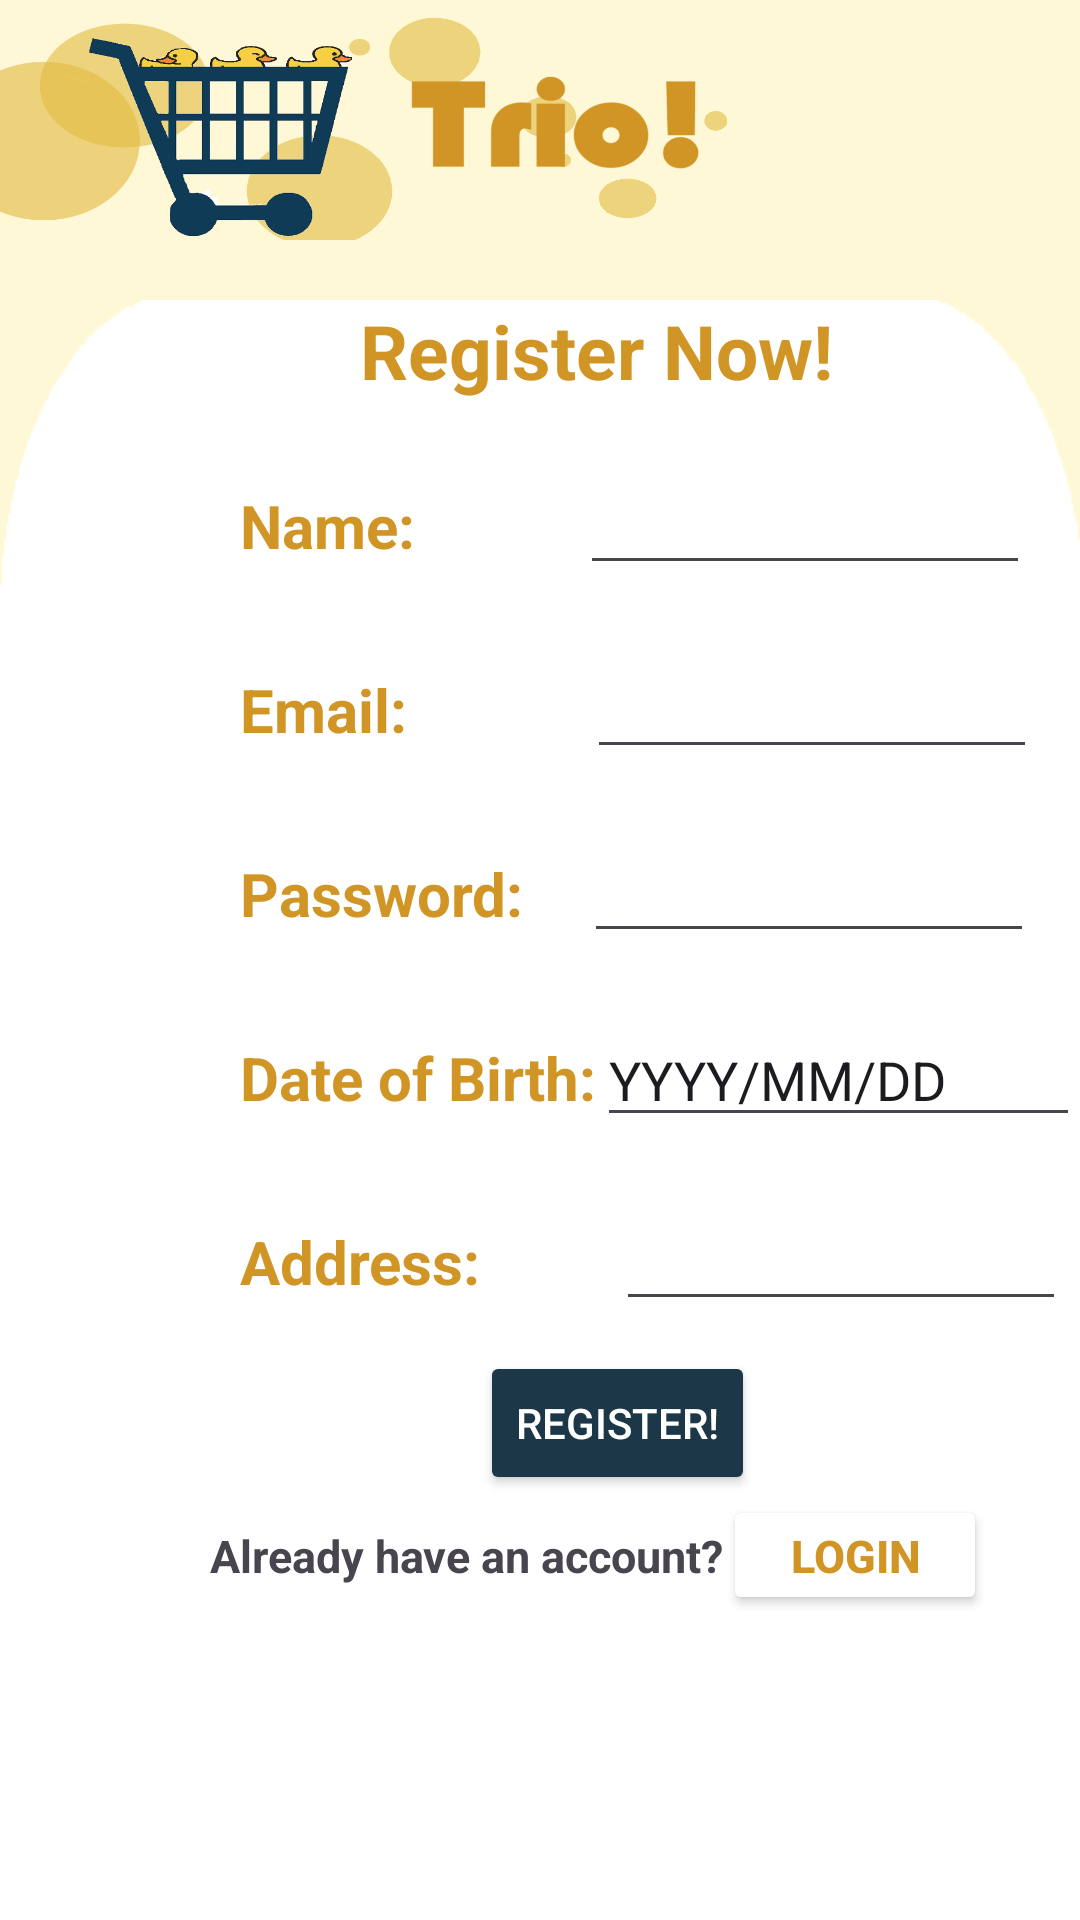

Android layout source for this screen:
<!-- AndroidManifest.xml: application theme Theme.InternshipProj1 -->
<!-- res/layout/activity_register.xml -->
<?xml version="1.0" encoding="utf-8"?>
<androidx.appcompat.widget.LinearLayoutCompat xmlns:android="http://schemas.android.com/apk/res/android"
    xmlns:app="http://schemas.android.com/apk/res-auto"
    xmlns:tools="http://schemas.android.com/tools"
    android:layout_width="match_parent"
    android:layout_height="match_parent"
    android:background="#FFF8D6"
    android:orientation="vertical"
    tools:context=".Register">

    <ImageView
        android:layout_width="match_parent"
        android:layout_height="80dp"
        android:src="@drawable/banner"
        android:scaleType="fitXY"></ImageView>

    <androidx.appcompat.widget.LinearLayoutCompat
        android:layout_width="match_parent"
        android:layout_height="match_parent"
        android:layout_marginTop="20dp"
        android:background="@drawable/menu2"
        android:orientation="vertical"
        tools:context=".Register">
        <TextView
            android:layout_width="wrap_content"
            android:layout_height="wrap_content"
            android:text="Register Now!"
            android:textSize="25dp"
            android:textStyle="bold"
            android:textColor="#d19525"
            android:layout_marginLeft="120dp"></TextView>

        <androidx.appcompat.widget.LinearLayoutCompat xmlns:android="http://schemas.android.com/apk/res/android"
            xmlns:tools="http://schemas.android.com/tools"
            android:layout_width="match_parent"
            android:layout_height="wrap_content"
            android:layout_marginTop="20dp"
            android:orientation="horizontal">
            <TextView
                android:layout_width="wrap_content"
                android:layout_height="wrap_content"
                android:text="Name:           "
                android:textSize="20dp"
                android:textStyle="bold"
                android:textColor="#d19525"
                android:layout_marginLeft="80dp"></TextView>
            <EditText
                android:layout_width="150dp"
                android:id="@+id/Name"
                android:layout_height="wrap_content"></EditText>
        </androidx.appcompat.widget.LinearLayoutCompat>

        <androidx.appcompat.widget.LinearLayoutCompat xmlns:android="http://schemas.android.com/apk/res/android"
            xmlns:tools="http://schemas.android.com/tools"
            android:layout_width="match_parent"
            android:layout_height="wrap_content"
            android:layout_marginTop="20dp"
            android:orientation="horizontal"
            tools:context=".Register">
            <TextView
                android:layout_width="wrap_content"
                android:layout_height="wrap_content"
                android:text="Email:            "
                android:textSize="20dp"
                android:textStyle="bold"
                android:textColor="#d19525"
                android:layout_marginLeft="80dp"></TextView>
            <EditText
                android:layout_width="150dp"
                android:id="@+id/Email"
                android:layout_height="wrap_content"></EditText>
        </androidx.appcompat.widget.LinearLayoutCompat>

        <androidx.appcompat.widget.LinearLayoutCompat xmlns:android="http://schemas.android.com/apk/res/android"
            xmlns:tools="http://schemas.android.com/tools"
            android:layout_width="match_parent"
            android:layout_height="wrap_content"
            android:layout_marginTop="20dp"
            android:orientation="horizontal"
            tools:context=".Register">
            <TextView
                android:layout_width="wrap_content"
                android:layout_height="wrap_content"
                android:text="Password:    "
                android:textSize="20dp"
                android:textStyle="bold"
                android:textColor="#d19525"
                android:layout_marginLeft="80dp"></TextView>
            <EditText
                android:layout_width="150dp"
                android:id="@+id/Password"
                android:inputType="textPassword"
                android:layout_height="wrap_content"></EditText>
        </androidx.appcompat.widget.LinearLayoutCompat>

        <androidx.appcompat.widget.LinearLayoutCompat
            android:layout_width="match_parent"
            android:layout_height="wrap_content"
            android:layout_marginTop="20dp"
            android:orientation="horizontal"
            tools:context=".Register">
            <TextView
                android:layout_width="wrap_content"
                android:layout_height="wrap_content"
                android:text="Date of Birth:"
                android:textSize="20dp"
                android:textStyle="bold"
                android:textColor="#d19525"
                android:layout_marginLeft="80dp"></TextView>

            <EditText
                android:id="@+id/editTextDate4"
                android:layout_width="wrap_content"
                android:layout_height="wrap_content"
                android:ems="10"
                android:text="YYYY/MM/DD"
                android:inputType="date"/>

        </androidx.appcompat.widget.LinearLayoutCompat>

        <androidx.appcompat.widget.LinearLayoutCompat xmlns:android="http://schemas.android.com/apk/res/android"
            xmlns:tools="http://schemas.android.com/tools"
            android:layout_width="match_parent"
            android:layout_height="wrap_content"
            android:layout_marginTop="20dp"
            android:orientation="horizontal"
            tools:context=".Register">
            <TextView
                android:layout_width="wrap_content"
                android:layout_height="wrap_content"
                android:text="Address:         "
                android:textSize="20dp"
                android:textStyle="bold"
                android:textColor="#d19525"
                android:layout_marginLeft="80dp"></TextView>
            <EditText
                android:layout_width="150dp"
                android:id="@+id/Addr"
                android:layout_height="wrap_content"></EditText>
        </androidx.appcompat.widget.LinearLayoutCompat>


        <Button
            android:layout_width="wrap_content"
            android:layout_height="wrap_content"
            android:text="Register!"
            android:textColor="#FFFFFF"
            android:layout_marginTop="10dp"
            android:backgroundTint="#1c3748"
            android:id="@+id/Reg"
            android:layout_marginLeft="160dp"></Button>

        <androidx.appcompat.widget.LinearLayoutCompat xmlns:android="http://schemas.android.com/apk/res/android"
            xmlns:tools="http://schemas.android.com/tools"
            android:layout_width="match_parent"
            android:layout_height="40dp"
            android:orientation="horizontal"
            android:layout_marginLeft="70dp"
            tools:context=".Register">
            <TextView
                android:layout_width="wrap_content"
                android:layout_height="wrap_content"
                android:textSize="15dp"
                android:textStyle="bold"
                android:text="Already have an account?"></TextView>
            <Button
                android:layout_width="wrap_content"
                android:layout_height="wrap_content"
                android:text="Login"
                android:textStyle="bold"
                android:textSize="15dp"
                android:backgroundTint="#FFFFFF"
                android:textColor="#d19525"
                android:id="@+id/Log"></Button>
        </androidx.appcompat.widget.LinearLayoutCompat>

    </androidx.appcompat.widget.LinearLayoutCompat>


    </androidx.appcompat.widget.LinearLayoutCompat>
<!-- resources referenced by this layout -->
<resources>
  <!-- drawable banner: png bitmap (drawable, 92964 bytes) -->
  <!-- drawable menu2: png bitmap (drawable, 2471 bytes) -->
  <style name="Theme.InternshipProj1" parent="Base.Theme.InternshipProj1" />
  <style name="Base.Theme.InternshipProj1" parent="Theme.Material3.DayNight.NoActionBar">
          
          
      </style>
</resources>
